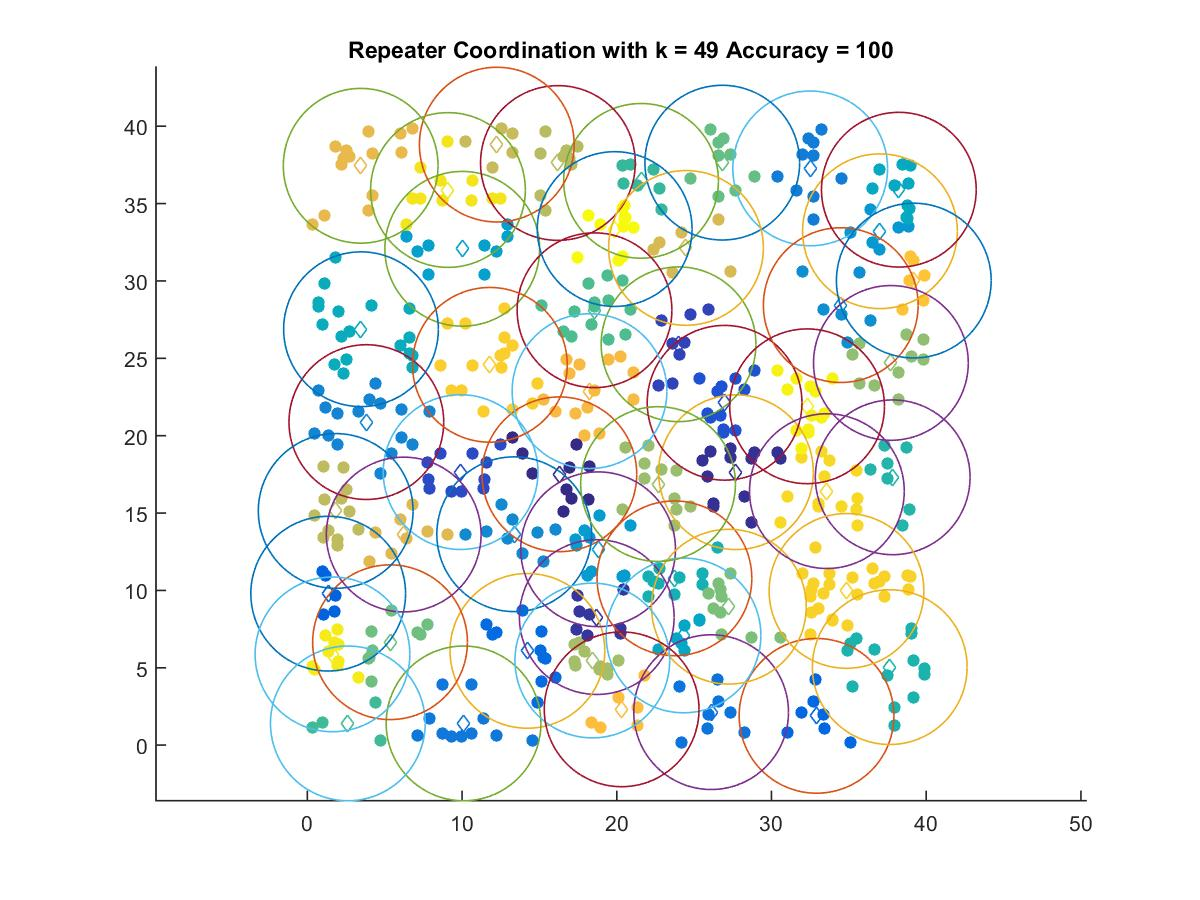

The data file committed next to this chart (first rows):
16.289, 17.505
27.7, 17.64
18.71, 8.275
23.99, 25.91
9.906, 17.65
26.97, 22.13
1.348, 9.789
32.91, 1.891
14.22, 6.091
26.1, 2.131
10.1, 1.404
32.5, 37.28
3.814, 20.88
13.37, 13.63
34.48, 28.44
37.01, 33.21
18.79, 12.66
10.01, 32.08
24.31, 7.09
38.23, 35.9
3.468, 26.88
23.73, 10.78
37.64, 5.041
37.83, 17.31
21.57, 36.47
2.618, 1.404
18.56, 28.11
26.82, 37.65
5.345, 6.651
27.25, 8.947
37.72, 24.7
22.67, 16.87
18.42, 5.468
16.2, 37.62
1.832, 15.13
12.24, 38.81
24.47, 32.14
6.229, 13.61
3.447, 37.44
18.24, 22.88
20.31, 2.314
39.2, 30.02
11.8, 24.58
34.85, 9.967
33.58, 16.41
9.089, 35.88
1.625, 5.866
32.3, 21.9
19.86, 33.35
